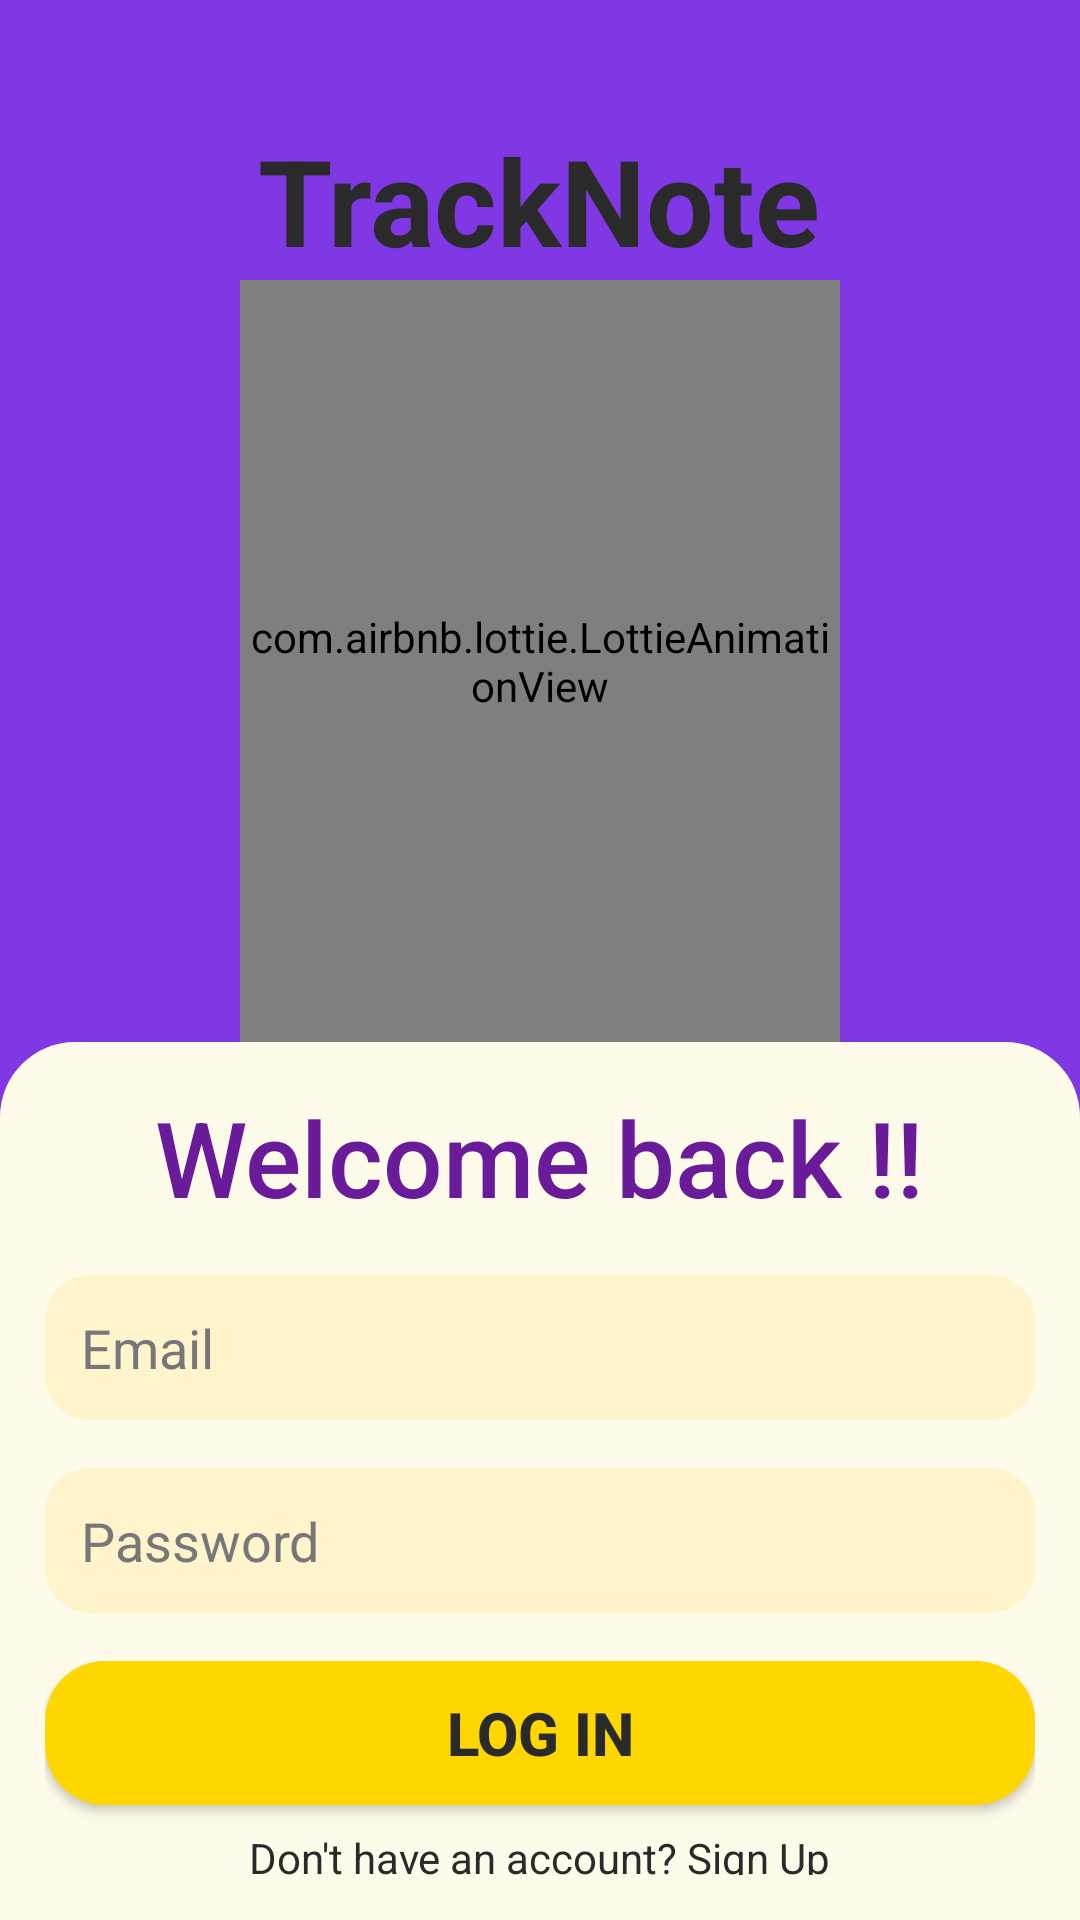

This screen was rendered from an Android layout file. Write that file and the resources it references.
<!-- AndroidManifest.xml: application theme Theme.TrackNote -->
<!-- res/layout/activity_login.xml -->
<LinearLayout xmlns:android="http://schemas.android.com/apk/res/android"
    android:layout_width="match_parent"
    android:layout_height="match_parent"
    xmlns:app="http://schemas.android.com/apk/res-auto"
    android:orientation="vertical"

    android:background="@color/accent2">

    
    <TextView
        android:layout_marginTop="40dp"
        android:layout_width="wrap_content"
        android:layout_height="wrap_content"
        android:text="TrackNote"
        android:textSize="40sp"
        android:textColor="@color/primary"
        android:layout_gravity="center"

        android:textStyle="bold"/>

    <com.airbnb.lottie.LottieAnimationView
        android:layout_width="200dp"
        android:layout_height="254dp"
        android:layout_gravity="center"
        android:scaleType="fitXY"
        app:lottie_autoPlay="true"
        app:lottie_loop="true"
        app:lottie_rawRes="@raw/notebook" />
    <LinearLayout
        android:layout_width="match_parent"
        android:layout_height="match_parent"
        android:orientation="vertical"
        android:background="@drawable/card_bg"
        android:padding="15dp"
        >
        <TextView

            android:layout_width="wrap_content"
            android:layout_height="wrap_content"
            android:text="Welcome back !!"
            android:textSize="35sp"
            android:textColor="@color/background2"
            android:fontFamily="sans-serif-medium"
            android:layout_gravity="center"
            android:paddingBottom="16dp" />
    
    <EditText
        android:id="@+id/email"
        android:layout_width="match_parent"
        android:layout_height="wrap_content"
        android:hint="Email"
        android:inputType="textEmailAddress"
        android:background="@drawable/field_bg"
        android:padding="12dp"
        android:textColor="@color/primary"
        android:textColorHint="@color/secondary"
        android:layout_marginBottom="16dp"/>

    
    <EditText
        android:id="@+id/password"
        android:layout_width="match_parent"
        android:layout_height="wrap_content"
        android:hint="Password"

        android:background="@drawable/field_bg"
        android:padding="12dp"
        android:textColor="@color/primary"
        android:textColorHint="@color/secondary"
        android:inputType="textPassword"
        android:layout_marginBottom="16dp"/>



    
    <Button
        android:id="@+id/login_button"
        android:layout_width="match_parent"
        android:layout_height="wrap_content"
        android:text="Log In"
        android:textStyle="bold"
        android:textSize="20sp"
        android:textColor="@color/primary"
        android:background="@drawable/btn_bg"
        app:backgroundTint="@color/button"
        android:layout_marginBottom="8dp"/>

    
    <TextView
        android:id="@+id/sign_up_link"
        android:layout_width="wrap_content"
        android:layout_height="wrap_content"
        android:text="Don't have an account? Sign Up"
        android:textColor="@color/primary"
        android:textSize="14sp"
        android:layout_gravity="center"/>
    </LinearLayout>
</LinearLayout>
<!-- resources referenced by this layout -->
<resources>
  <color name="accent2">#8037E4</color>
  <color name="background2">#6A1B9A</color>
  <color name="button">#FFD700</color>
  <color name="primary">#2A2A2A</color>
  <color name="secondary">#777777</color>
  <!-- drawable btn_bg (drawable) -->
  <?xml version="1.0" encoding="utf-8"?>
  <shape xmlns:android="http://schemas.android.com/apk/res/android"
      android:shape="rectangle">
  <corners android:radius="20dp"/>
      <solid android:color="@color/button"/>
  </shape>
  <!-- drawable card_bg (drawable) -->
  <?xml version="1.0" encoding="UTF-8" ?>
  <shape xmlns:tools="http://schemas.android.com/tools"
      xmlns:app="http://schemas.android.com/apk/res-auto"
      xmlns:android="http://schemas.android.com/apk/res/android"
      android:shape="rectangle">
      <corners android:topLeftRadius="25dp" android:topRightRadius="25dp"/>
      <solid android:color="@color/background"/>
  </shape>
  <!-- drawable field_bg (drawable) -->
  <?xml version="1.0" encoding="UTF-8" ?>
  <shape xmlns:tools="http://schemas.android.com/tools"
      xmlns:app="http://schemas.android.com/apk/res-auto"
      xmlns:android="http://schemas.android.com/apk/res/android"
      android:shape="rectangle">
      <corners android:radius="15dp"/>
      <solid android:color="@color/card"/>
  </shape>
  <style name="Theme.TrackNote" parent="Base.Theme.TrackNote" />
  <color name="background">#FFFBEA</color>
  <color name="card">#FFF4CC</color>
  <style name="Base.Theme.TrackNote" parent="Theme.Material3.DayNight.NoActionBar">
          <item name="android:windowAnimationStyle">@null</item>
          
          <item name="colorPrimary">#FFD700</item>           
          <item name="colorOnPrimary">#2A2A2A</item>         
  
          <item name="colorSecondary">#8037E4</item>         
          <item name="colorOnSecondary">#FFFFFF</item>       
  
          
          <item name="android:colorBackground">#FFFBEA</item> 
          <item name="colorSurface">#FFF4CC</item>            
          <item name="colorOnSurface">#2A2A2A</item>          
  
          
          <item name="android:textColorPrimary">#2A2A2A</item>   
          <item name="android:textColorSecondary">#777777</item> 
  
          
          <item name="colorAccent">#FFC107</item>             
          <item name="colorError">#FF4F4F</item>              
  
          
          <item name="colorSurfaceVariant">#E6DAF8</item>                
          <item name="colorTertiary">#6A1B9A</item>              
      </style>
</resources>
